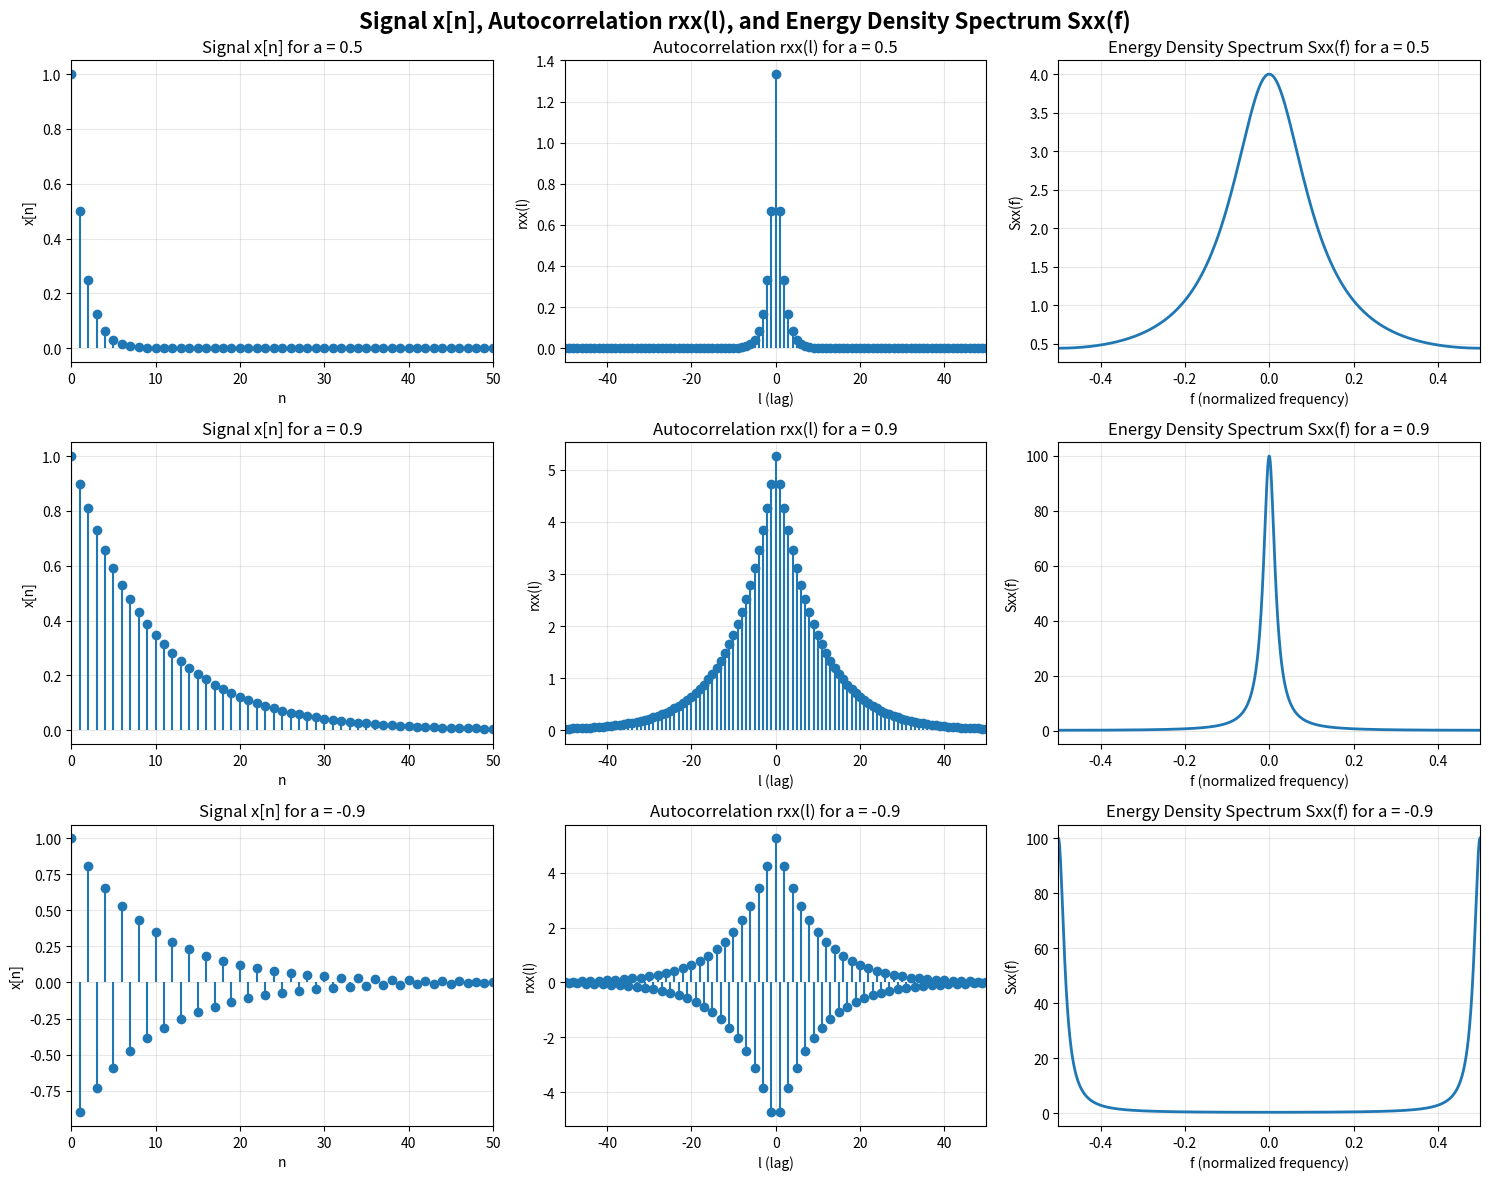

Generate this figure with matplotlib:
import matplotlib.pyplot as plt
import numpy as np

# Define the ranges
n_range = np.arange(0, 51)  # n from 0 to 50
l_range = np.arange(-50, 51)  # l from -50 to 50
f_range = np.linspace(-0.5, 0.5, 1000)  # f from -0.5 to 0.5

# Values of a to test
a_values = [0.5, 0.9, -0.9]

# Create figure with subplots
fig, axes = plt.subplots(3, 3, figsize=(15, 12))
fig.suptitle(
    "Signal x[n], Autocorrelation rxx(l), and Energy Density Spectrum Sxx(f)",
    fontsize=16,
    fontweight="bold",
)

for idx, a in enumerate(a_values):
    # Calculate x[n]
    x_n = a**n_range

    # Calculate rxx(l)
    rxx_l = (a ** np.abs(l_range)) / (1 - a**2)

    # Calculate Sxx(f)
    Sxx_f = 1 / (1 + a**2 - 2 * a * np.cos(2 * np.pi * f_range))

    # Plot x[n]
    axes[idx, 0].stem(n_range, x_n, basefmt=" ")
    axes[idx, 0].set_xlabel("n")
    axes[idx, 0].set_ylabel("x[n]")
    axes[idx, 0].set_title(f"Signal x[n] for a = {a}")
    axes[idx, 0].grid(True, alpha=0.3)
    axes[idx, 0].set_xlim([0, 50])

    # Plot rxx(l)
    axes[idx, 1].stem(l_range, rxx_l, basefmt=" ")
    axes[idx, 1].set_xlabel("l (lag)")
    axes[idx, 1].set_ylabel("rxx(l)")
    axes[idx, 1].set_title(f"Autocorrelation rxx(l) for a = {a}")
    axes[idx, 1].grid(True, alpha=0.3)
    axes[idx, 1].set_xlim([-50, 50])

    # Plot Sxx(f)
    axes[idx, 2].plot(f_range, Sxx_f, linewidth=2)
    axes[idx, 2].set_xlabel("f (normalized frequency)")
    axes[idx, 2].set_ylabel("Sxx(f)")
    axes[idx, 2].set_title(f"Energy Density Spectrum Sxx(f) for a = {a}")
    axes[idx, 2].grid(True, alpha=0.3)
    axes[idx, 2].set_xlim([-0.5, 0.5])

plt.tight_layout()
plt.savefig("problem_1c_plots.png", dpi=300, bbox_inches="tight")
print("Plots saved successfully!")

# Print some key values for analysis
print("\n" + "=" * 60)
print("KEY VALUES FOR ANALYSIS")
print("=" * 60)

for a in a_values:
    print(f"\nFor a = {a}:")
    print(f"  Energy (rxx(0)): {1/(1-a**2):.4f}")
    print(f"  rxx(10): {(a**10)/(1-a**2):.4f}")
    print(f"  Sxx(0) [DC component]: {1/(1+a**2-2*a):.4f}")
    print(f"  Sxx(0.5) [Nyquist freq]: {1/(1+a**2+2*a):.4f}")
